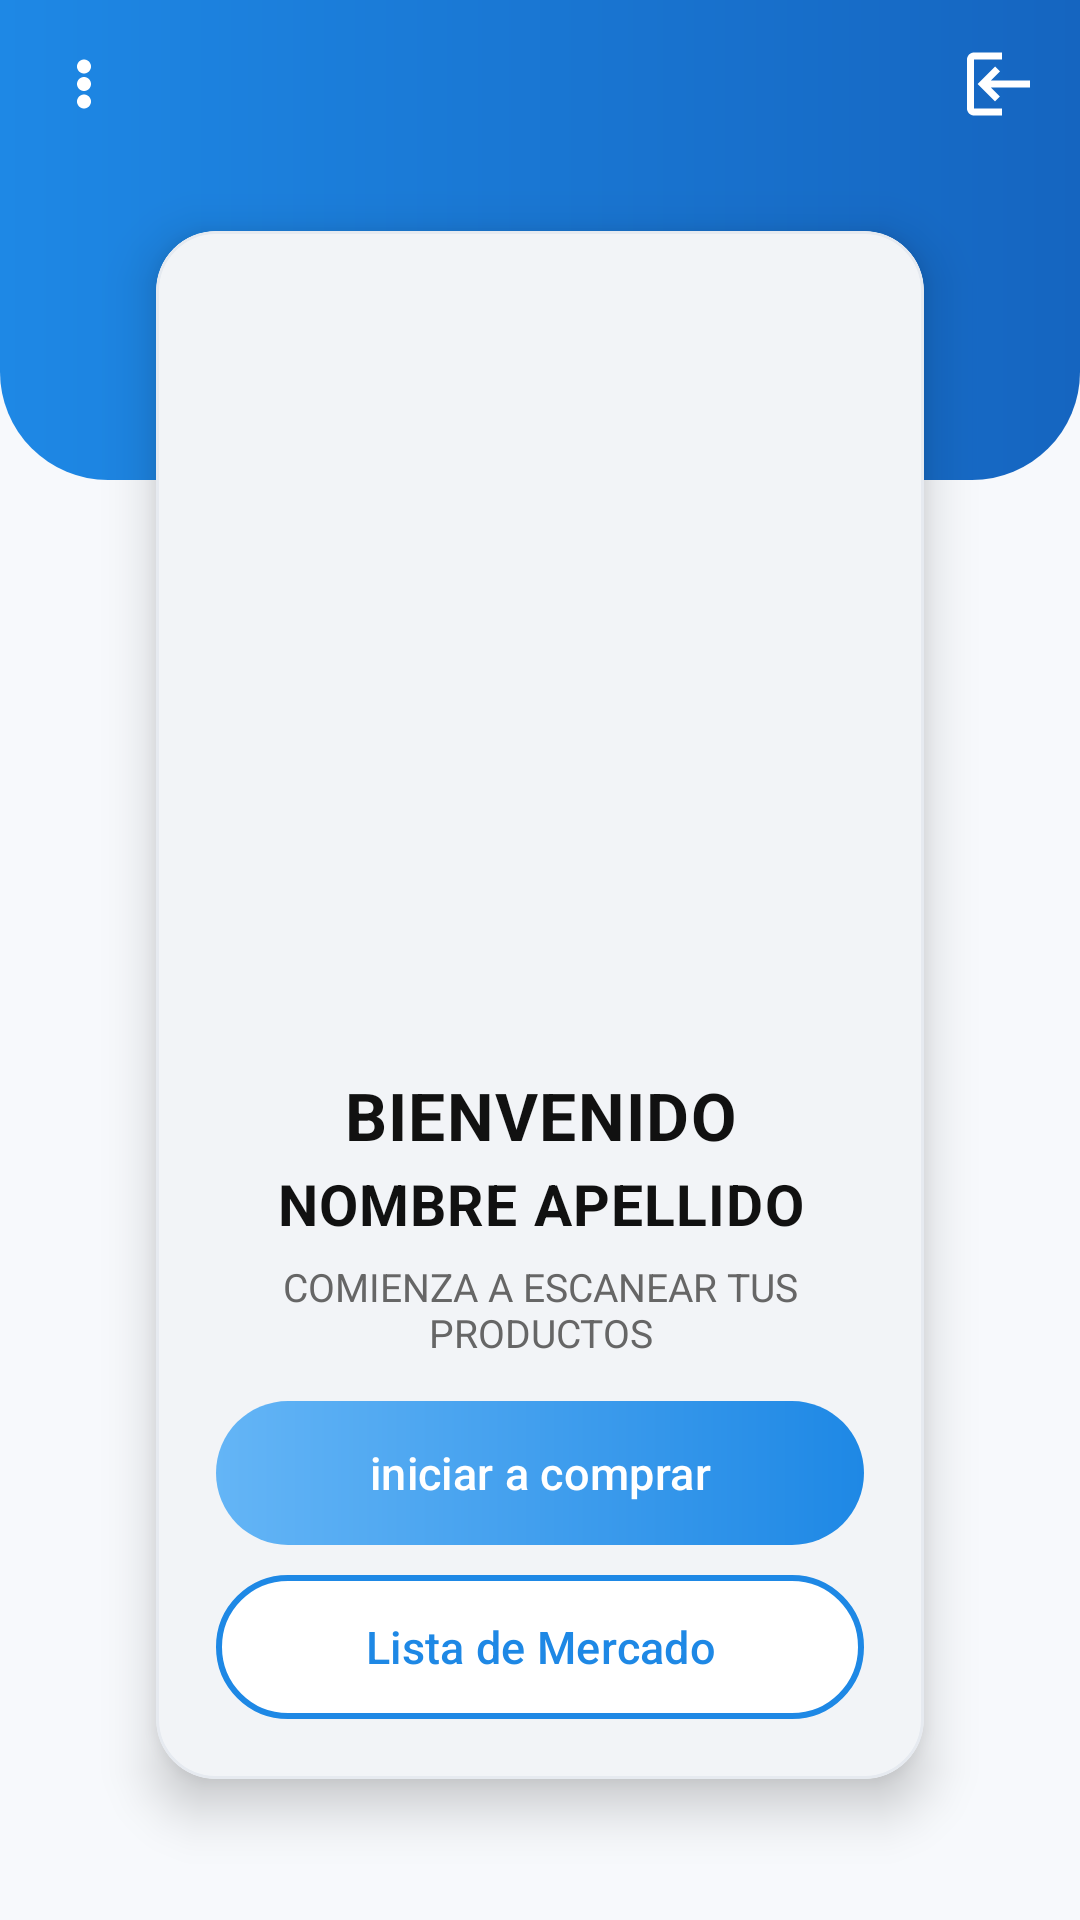

The Android layout XML behind this screen, and the referenced resources:
<!-- AndroidManifest.xml: application theme Theme.Carrishop -->
<!-- res/layout/activity_bienvenida.xml -->
<?xml version="1.0" encoding="utf-8"?>
<androidx.coordinatorlayout.widget.CoordinatorLayout
    xmlns:android="http://schemas.android.com/apk/res/android"
    xmlns:app="http://schemas.android.com/apk/res-auto"
    android:layout_width="match_parent"
    android:layout_height="match_parent"
    android:background="@color/fondo">

    
    <View
        android:id="@+id/heroTop"
        android:layout_width="match_parent"
        android:layout_height="160dp"
        android:background="@drawable/bg_hero" />

    
    <androidx.core.widget.NestedScrollView
        android:layout_width="match_parent"
        android:layout_height="match_parent"
        android:paddingStart="16dp"
        android:paddingEnd="16dp"
        android:paddingBottom="16dp"
        android:clipToPadding="false"
        android:fillViewport="true"
        app:layout_behavior="@string/appbar_scrolling_view_behavior">

        <LinearLayout
            android:layout_width="match_parent"
            android:layout_height="match_parent"
            android:orientation="vertical">

            <Space
                android:layout_width="match_parent"
                android:layout_height="0dp"
                android:layout_weight="1"/>

            
            <com.google.android.material.card.MaterialCardView
                android:id="@+id/cardBienvenida"
                android:layout_width="match_parent"
                android:layout_height="wrap_content"
                android:layout_margin="20dp"
                android:translationY="-20dp"
                app:cardCornerRadius="20dp"
                app:cardUseCompatPadding="true"
                app:cardElevation="10dp"
                app:cardBackgroundColor="@color/fondo_suave"
                app:strokeColor="@color/borde"
                app:strokeWidth="1dp">

                <LinearLayout
                    android:layout_width="match_parent"
                    android:layout_height="wrap_content"
                    android:orientation="vertical"
                    android:gravity="center_horizontal"
                    android:paddingHorizontal="20dp"
                    android:paddingTop="16dp"
                    android:paddingBottom="20dp">

                    
                    <ImageView
                        android:id="@+id/imgBienvenida"
                        android:layout_width="260dp"
                        android:layout_height="260dp"
                        android:adjustViewBounds="true"
                        android:contentDescription="@string/app_name"
                        android:scaleType="centerInside"
                        android:layout_marginBottom="4dp"/>

                    
                    <TextView
                        android:id="@+id/txtTituloBienvenida"
                        android:layout_width="match_parent"
                        android:layout_height="wrap_content"
                        android:text="BIENVENIDO"
                        android:textStyle="bold"
                        android:textSize="22sp"
                        android:letterSpacing="0.02"
                        android:textColor="@color/texto"
                        android:gravity="center"
                        android:layout_marginTop="0dp"
                        android:layout_marginBottom="2dp"/>

                    
                    <TextView
                        android:id="@+id/txtNombreBienvenida"
                        android:layout_width="match_parent"
                        android:layout_height="wrap_content"
                        android:text="NOMBRE APELLIDO"
                        android:textStyle="bold"
                        android:textSize="19sp"
                        android:letterSpacing="0.02"
                        android:textColor="@color/texto"
                        android:gravity="center"
                        android:layout_marginBottom="4dp"/>

                    
                    <TextView
                        android:layout_width="match_parent"
                        android:layout_height="wrap_content"
                        android:text="COMIENZA A ESCANEAR TUS PRODUCTOS"
                        android:textSize="13sp"
                        android:textColor="#666666"
                        android:gravity="center"
                        android:layout_marginTop="2dp"
                        android:layout_marginBottom="14dp"/>

                    
                    <com.google.android.material.button.MaterialButton
                        android:id="@+id/btnIniciarCompra"
                        android:layout_width="match_parent"
                        android:layout_height="48dp"
                        android:text="iniciar a comprar"
                        android:textAllCaps="false"
                        android:textColor="@color/on_primario"
                        android:textSize="15sp"
                        android:background="@drawable/bg_btn_primary"
                        app:backgroundTint="@null"
                        app:rippleColor="@color/primario_oscuro"
                        app:cornerRadius="28dp" />

                    
                    <com.google.android.material.button.MaterialButton
                        android:id="@+id/btnListaMercado"
                        android:layout_width="match_parent"
                        android:layout_height="48dp"
                        android:layout_marginTop="10dp"
                        android:text="@string/lista_titulo"
                        android:textAllCaps="false"
                        android:textColor="@color/primario"
                        android:textSize="15sp"
                        android:background="@drawable/bg_btn_secondary"
                        app:backgroundTint="@null"
                        app:rippleColor="@color/primario"
                        app:cornerRadius="28dp" />
                </LinearLayout>
            </com.google.android.material.card.MaterialCardView>

            <Space
                android:layout_width="match_parent"
                android:layout_height="0dp"
                android:layout_weight="1"/>
        </LinearLayout>
    </androidx.core.widget.NestedScrollView>

    
    <com.google.android.material.appbar.AppBarLayout
        android:layout_width="match_parent"
        android:layout_height="wrap_content"
        android:background="@android:color/transparent"
        android:elevation="0dp">

        <com.google.android.material.appbar.MaterialToolbar
            android:id="@+id/toolbarBienvenida"
            android:layout_width="match_parent"
            android:layout_height="56dp"
            android:background="@android:color/transparent"
            app:navigationIcon="@drawable/ic_mas"
            app:navigationIconTint="@android:color/white"
            app:titleTextColor="@android:color/white"
            app:contentInsetStartWithNavigation="16dp"
            app:menu="@menu/menu_bienvenida"
            app:title="" />
    </com.google.android.material.appbar.AppBarLayout>

</androidx.coordinatorlayout.widget.CoordinatorLayout>
<!-- resources referenced by this layout -->
<resources>
  <color name="borde">#E6EAF0</color>
  <color name="fondo">#F7F9FC</color>
  <color name="fondo_suave">#F2F4F7</color>
  <color name="on_primario">#FFFFFFFF</color>
  <color name="primario">#1E88E5</color>
  <color name="primario_oscuro">#1565C0</color>
  <color name="texto">#111111</color>
  <!-- drawable bg_btn_primary (drawable) -->
  <?xml version="1.0" encoding="utf-8"?>
  <ripple xmlns:android="http://schemas.android.com/apk/res/android"
      android:color="@color/primario_oscuro">
  
      <item>
          <shape android:shape="rectangle">
              <corners android:radius="28dp" />
              <gradient
                  android:angle="0"
                  android:startColor="#64B5F6"
                  android:endColor="#1E88E5"
                  android:type="linear"/>
          </shape>
      </item>
  </ripple>
  <!-- drawable bg_btn_secondary (drawable) -->
  <?xml version="1.0" encoding="utf-8"?>
  <ripple xmlns:android="http://schemas.android.com/apk/res/android"
      android:color="#1E88E533">
  
      <item>
          <shape android:shape="rectangle">
              <corners android:radius="28dp"/>
              <solid android:color="@android:color/white"/>
              <stroke
                  android:width="2dp"
                  android:color="@color/primario"/>
          </shape>
      </item>
  </ripple>
  <!-- drawable bg_hero (drawable) -->
  <?xml version="1.0" encoding="utf-8"?>
  <shape xmlns:android="http://schemas.android.com/apk/res/android"
      android:shape="rectangle">
      <gradient
          android:startColor="@color/primario"
          android:endColor="@color/primario_oscuro"
          android:angle="0"/>
      <corners
          android:bottomLeftRadius="36dp"
          android:bottomRightRadius="36dp"/>
  </shape>
  <!-- drawable ic_mas (drawable) -->
  <vector xmlns:android="http://schemas.android.com/apk/res/android"
      android:width="28dp"
      android:height="28dp"
      android:viewportWidth="24"
      android:viewportHeight="24">
      <path
          android:fillColor="#FFFFFFFF"
          android:pathData="M12,5c1.1,0 2,0.9 2,2s-0.9,2 -2,2 -2,-0.9 -2,-2 0.9,-2 2,-2zM12,10c1.1,0 2,0.9 2,2s-0.9,2 -2,2 -2,-0.9 -2,-2 0.9,-2 2,-2zM12,15c1.1,0 2,0.9 2,2s-0.9,2 -2,2 -2,-0.9 -2,-2 0.9,-2 2,-2z"/>
  </vector>
  <string name="app_name">carrishop</string>
  <string name="lista_titulo">Lista de Mercado</string>
  <style name="Theme.Carrishop" parent="Base.Theme.Carrishop" />
  <style name="Base.Theme.Carrishop" parent="Theme.Material3.DayNight.NoActionBar">
              
              
              
          </style>
</resources>
